11-way image classification set "Date_Dataset" from GitHub (hendhamdi/SmartDate_IoT); label vocabulary: Deglet Nour dryer, Deglet Nour oily, Deglet Nour oily treated, Deglet Nour semi-dryer, Deglet Nour semi-dryer treated, Deglet Nour semi-oily, Deglet Nour semi-oily treated, alig date variety, bessra date variety, kenta date variety, kintichi date variety.

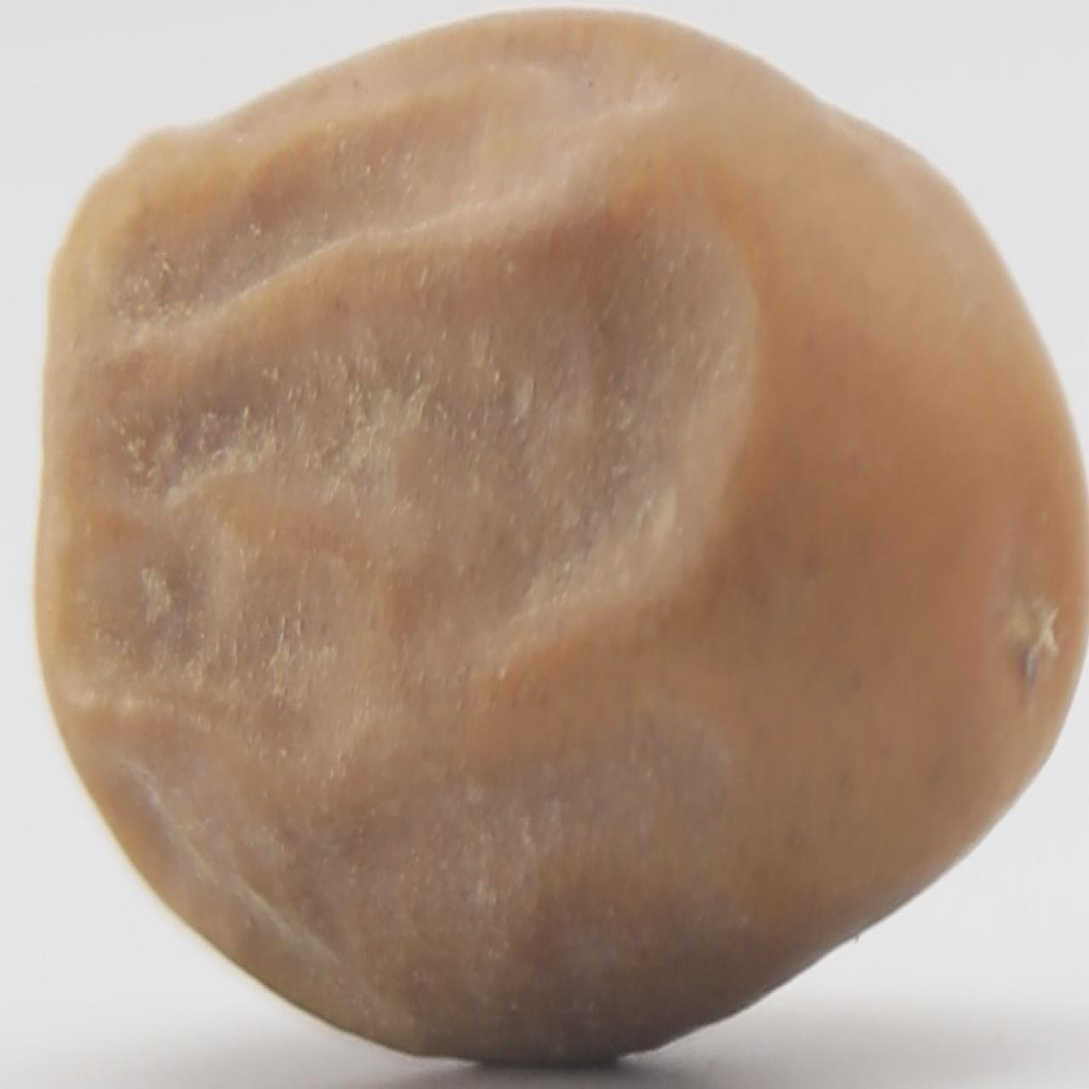
Label: kintichi date variety

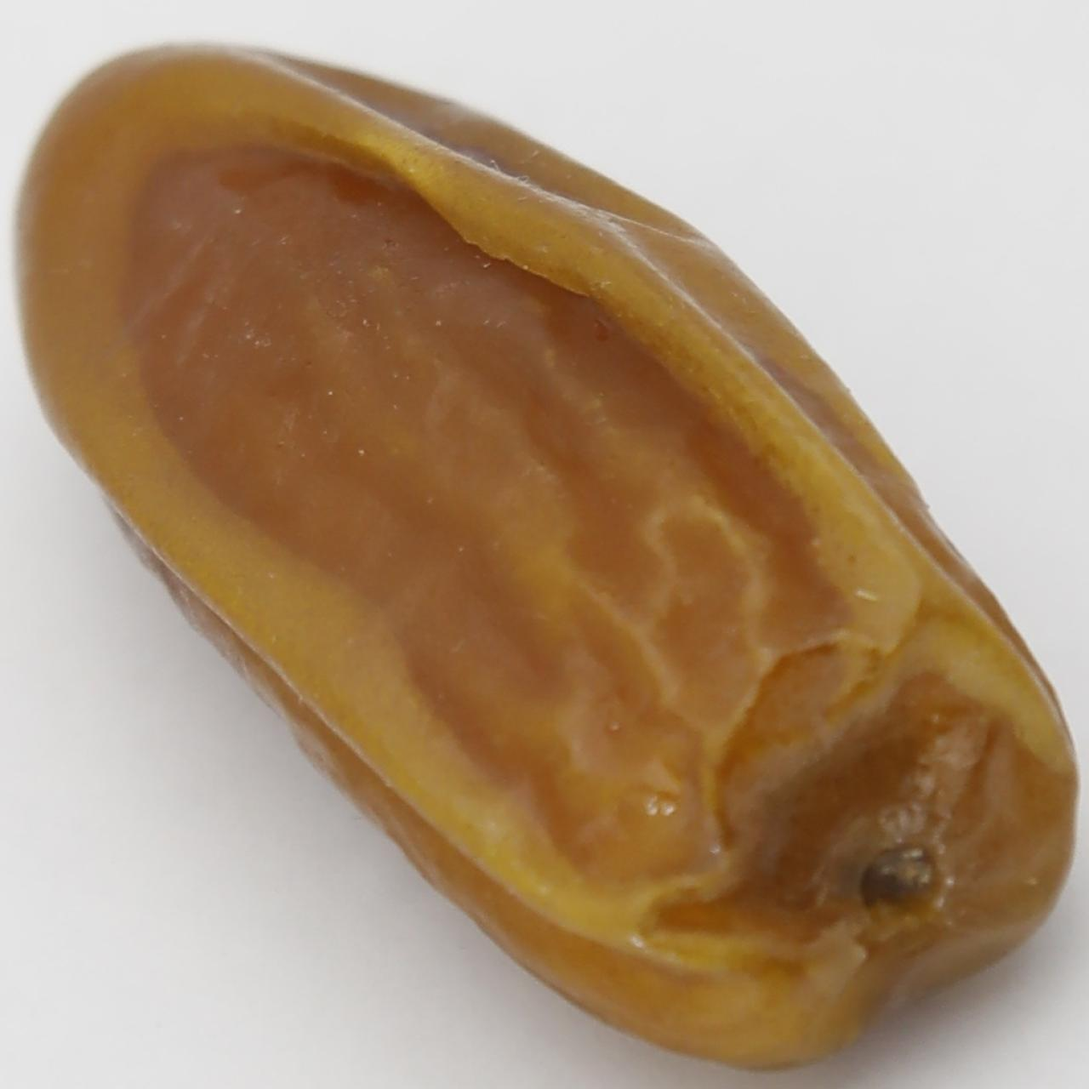
Label: Deglet Nour semi-oily treated

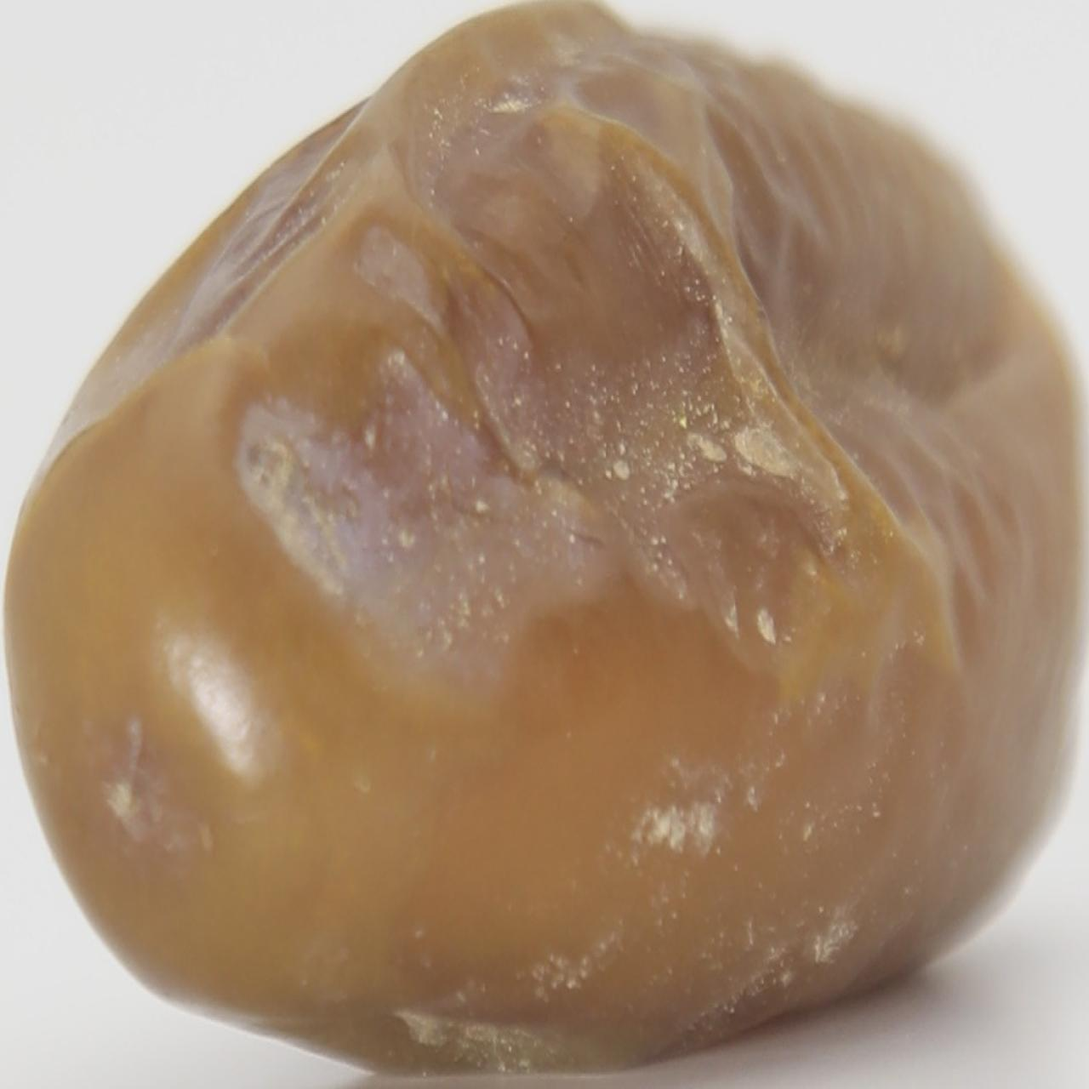
Label: Deglet Nour semi-oily

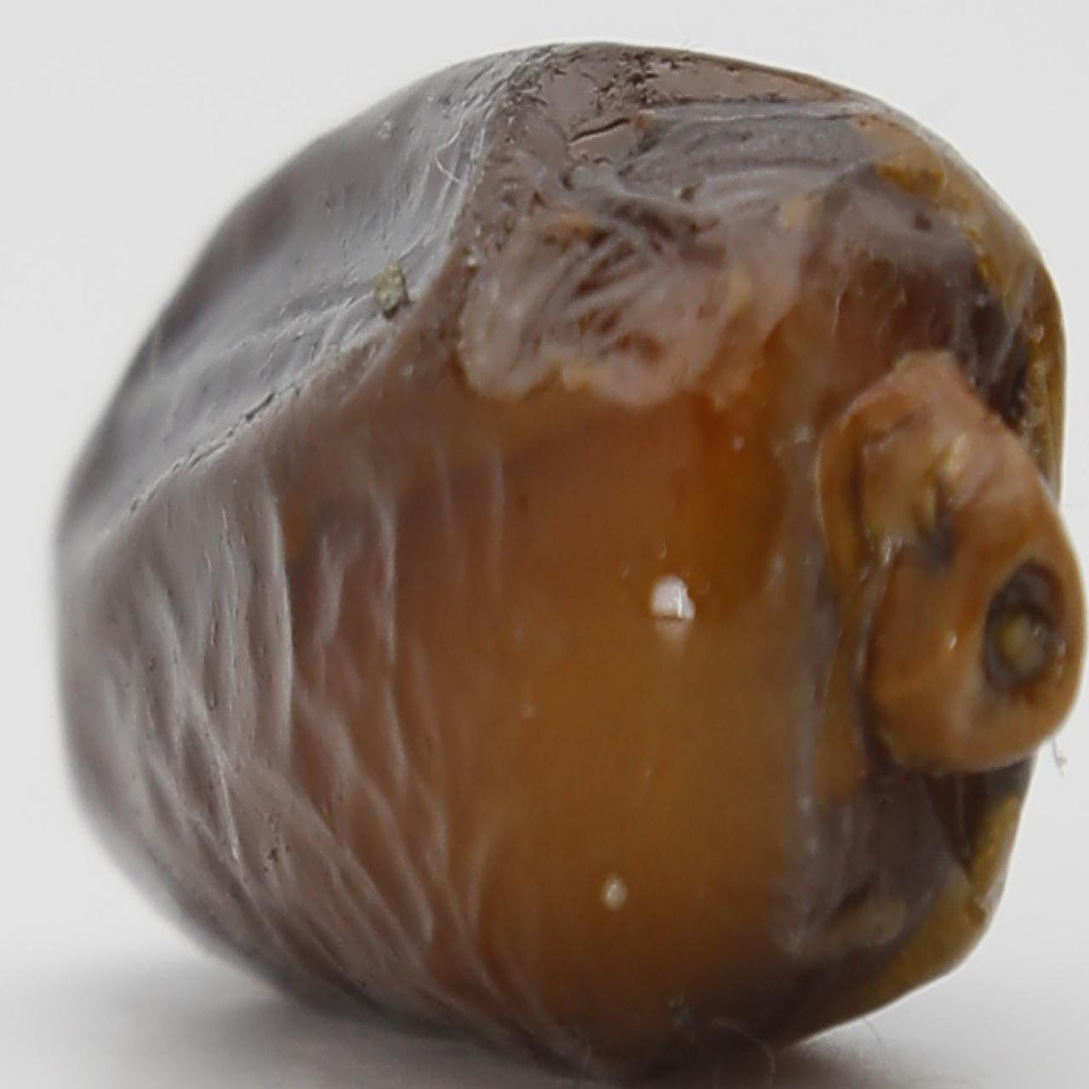
Label: alig date variety

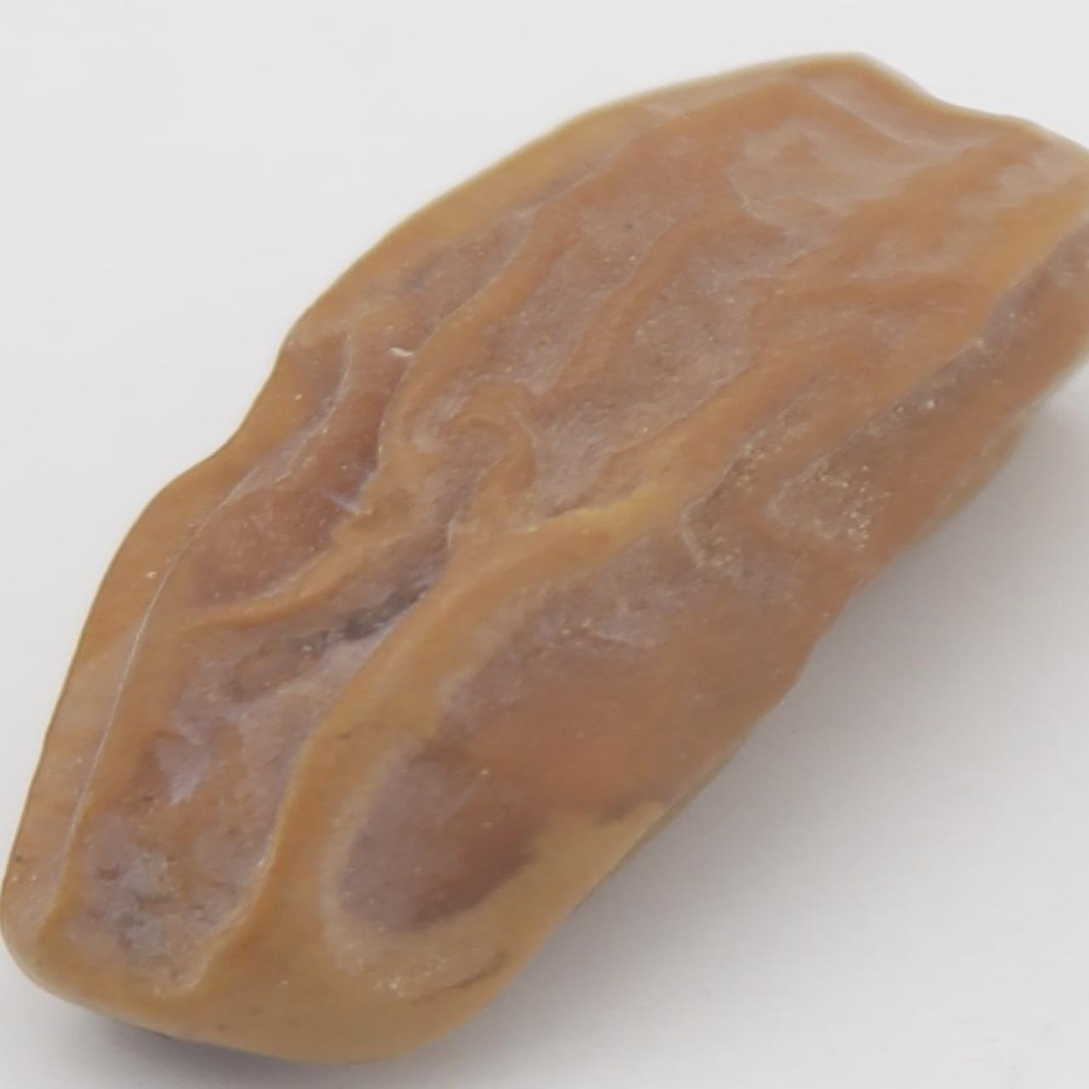
Label: Deglet Nour dryer

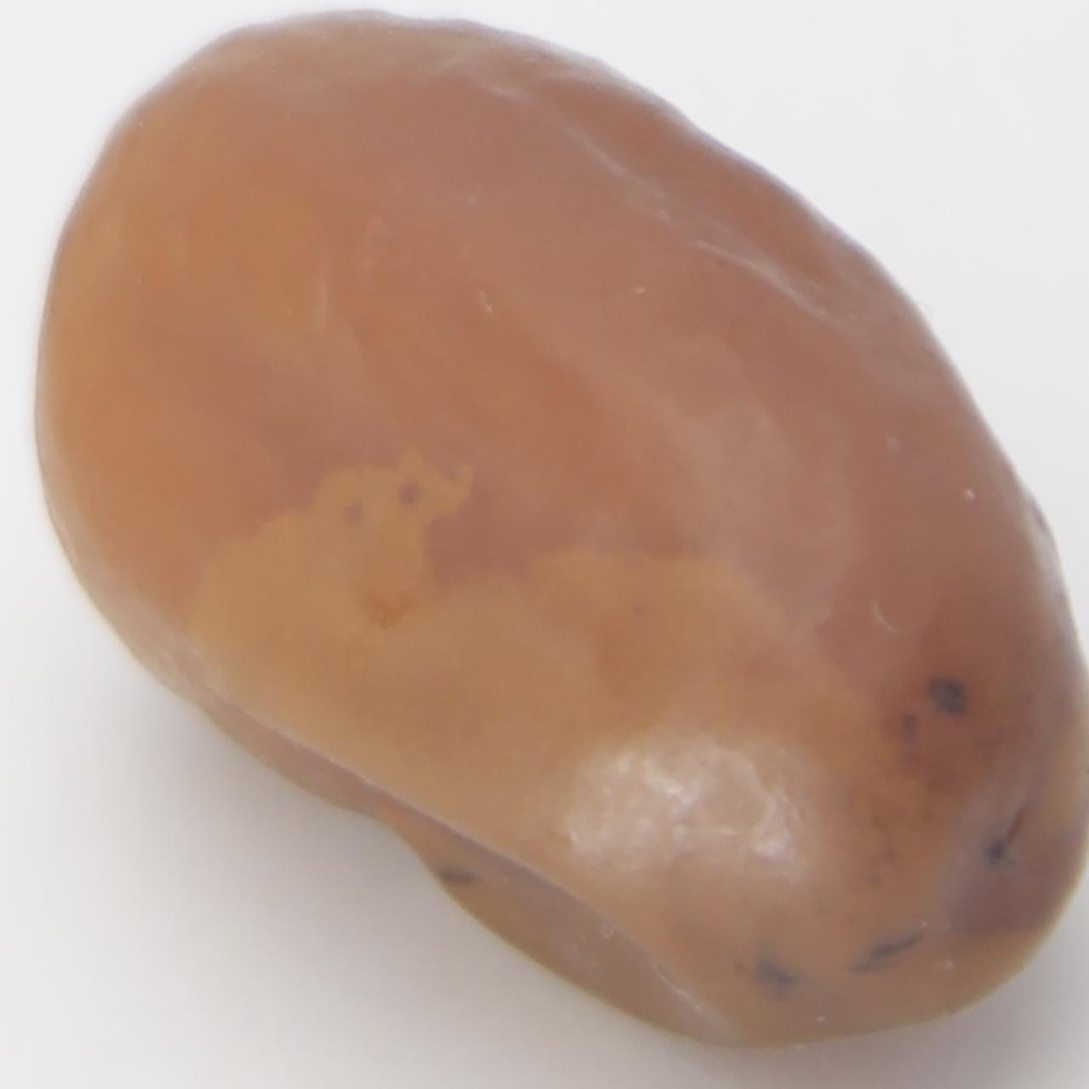
Label: Deglet Nour semi-dryer treated
